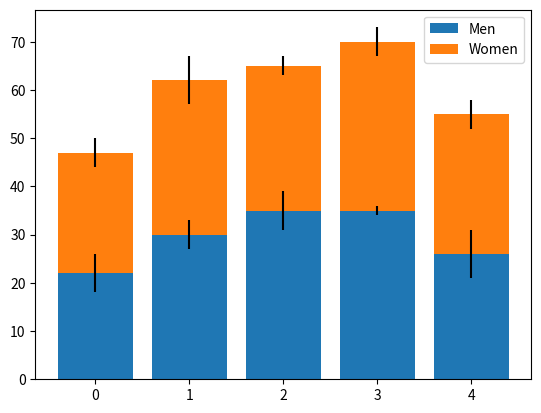

This chart was generated by the following Python code:
import matplotlib.pyplot as plt
import numpy as np

x = np.arange(5)
men_means = [22, 30, 35, 35, 26]
women_means = [25, 32, 30, 35, 29]
men_std = [4, 3, 4, 1, 5]
women_std = [3, 5, 2, 3, 3]

plt.bar(x, men_means, yerr=men_std, label='Men')
plt.bar(x, women_means, yerr=women_std, bottom=men_means, label='Women')
plt.legend()
plt.show()
